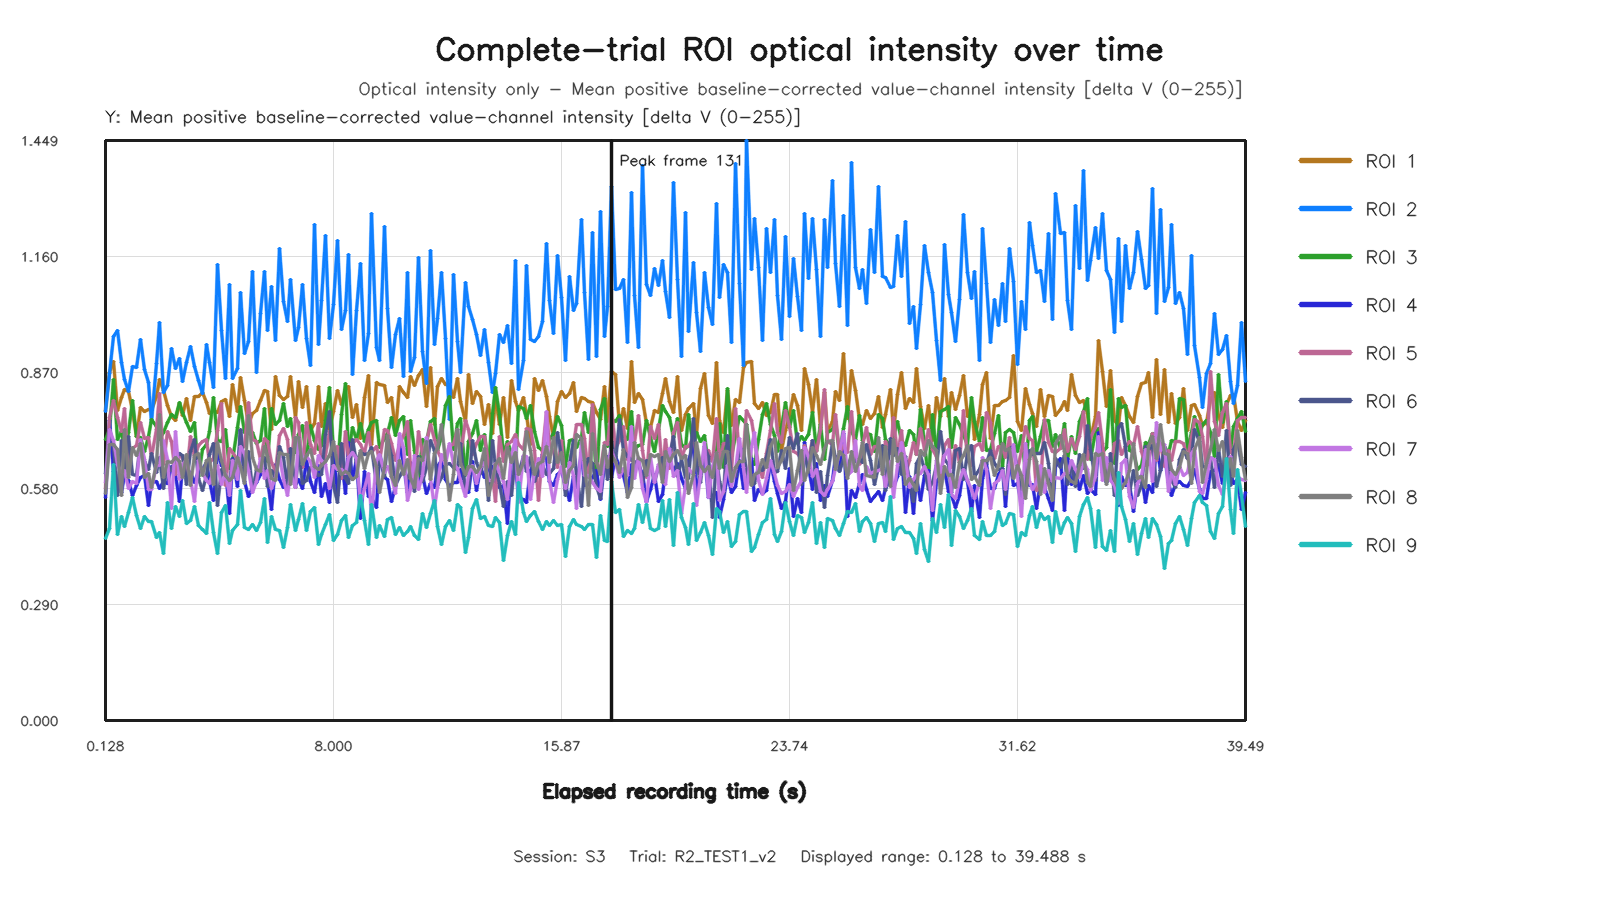

Source data for this figure (header and first rows):
capture_frame_id, elapsed_time_s, roi1_value, roi2_value, roi3_value, roi4_value, roi5_value, roi6_value, roi7_value, roi8_value, roi9_value
0, 0.1276, 0.7738, 0.7731, 0.7028, 0.5581, 0.5796, 0.6162, 0.596, 0.5677, 0.455
1, 0.2749, 0.869, 0.867, 0.7268, 0.7488, 0.7575, 0.7271, 0.7276, 0.6893, 0.4797
2, 0.3997, 0.8972, 0.9605, 0.8532, 0.6211, 0.7991, 0.687, 0.7009, 0.6886, 0.6398
3, 0.528, 0.7747, 0.9747, 0.701, 0.5926, 0.7577, 0.5613, 0.6396, 0.6771, 0.465
4, 0.673, 0.8073, 0.8937, 0.7213, 0.5695, 0.7214, 0.6995, 0.6179, 0.5615, 0.5099
5, 0.8005, 0.8264, 0.8525, 0.6717, 0.6138, 0.7793, 0.6143, 0.6248, 0.7283, 0.4841
6, 0.9282, 0.8228, 0.8222, 0.7195, 0.6004, 0.6338, 0.7108, 0.5798, 0.6073, 0.5186
7, 1.072, 0.7757, 0.8853, 0.7999, 0.563, 0.6796, 0.6156, 0.5967, 0.6816, 0.558
8, 1.2, 0.7092, 0.8828, 0.7106, 0.5878, 0.6885, 0.6119, 0.5919, 0.6627, 0.5118
9, 1.328, 0.7827, 0.9531, 0.7071, 0.6083, 0.7455, 0.6933, 0.7025, 0.693, 0.4795
10, 1.472, 0.7724, 0.8767, 0.6728, 0.6123, 0.705, 0.6475, 0.6518, 0.6075, 0.511
11, 1.6, 0.7779, 0.8452, 0.7092, 0.5375, 0.7085, 0.6267, 0.578, 0.617, 0.4978
12, 1.728, 0.7753, 0.7438, 0.7531, 0.5946, 0.6608, 0.6663, 0.5785, 0.582, 0.4963
13, 1.872, 0.8108, 0.8926, 0.7359, 0.5983, 0.7267, 0.6202, 0.639, 0.6433, 0.4582
14, 2.001, 0.8528, 0.9952, 0.7025, 0.5804, 0.8163, 0.6565, 0.6362, 0.7638, 0.4703
15, 2.128, 0.8239, 0.8207, 0.7202, 0.5975, 0.6395, 0.5801, 0.6993, 0.6082, 0.4175
16, 2.272, 0.7869, 0.8379, 0.7456, 0.5913, 0.7218, 0.6399, 0.6533, 0.6482, 0.5457
17, 2.401, 0.7597, 0.9294, 0.7645, 0.6358, 0.6963, 0.6252, 0.5309, 0.6442, 0.4792
18, 2.528, 0.7494, 0.8806, 0.7583, 0.6155, 0.6158, 0.6536, 0.721, 0.6573, 0.5359
19, 2.672, 0.7916, 0.9052, 0.7956, 0.5475, 0.6635, 0.6684, 0.6035, 0.6475, 0.5105
20, 2.8, 0.7617, 0.8472, 0.7695, 0.6337, 0.6589, 0.6617, 0.6387, 0.6073, 0.5497
21, 2.928, 0.8042, 0.8958, 0.7439, 0.6261, 0.6113, 0.5903, 0.6517, 0.6639, 0.4927
22, 3.072, 0.7498, 0.9357, 0.7232, 0.6192, 0.7105, 0.6726, 0.6015, 0.5874, 0.501
23, 3.2, 0.8093, 0.8845, 0.744, 0.5952, 0.6568, 0.7031, 0.5479, 0.6634, 0.534
24, 3.329, 0.8099, 0.8485, 0.6088, 0.6223, 0.6875, 0.6057, 0.6495, 0.6677, 0.4871
25, 3.472, 0.8195, 0.8184, 0.6765, 0.6269, 0.6982, 0.5759, 0.6177, 0.6127, 0.4769
26, 3.6, 0.7946, 0.9405, 0.69, 0.6455, 0.7012, 0.6119, 0.601, 0.6498, 0.4682
27, 3.728, 0.7666, 0.8935, 0.7222, 0.5998, 0.6436, 0.6655, 0.5926, 0.6557, 0.5455
28, 3.872, 0.7754, 0.8313, 0.8071, 0.5489, 0.6547, 0.6934, 0.6241, 0.5897, 0.4703
29, 4, 0.7708, 1.14, 0.6993, 0.6729, 0.7259, 0.5379, 0.6364, 0.6956, 0.4175
30, 4.128, 0.7975, 0.9751, 0.6984, 0.6372, 0.7922, 0.6281, 0.5908, 0.6491, 0.5199
31, 4.272, 0.8019, 0.8537, 0.728, 0.6269, 0.5869, 0.6011, 0.6173, 0.6134, 0.5382
32, 4.402, 0.7609, 1.088, 0.6296, 0.5161, 0.6787, 0.5948, 0.5632, 0.5993, 0.442
33, 4.528, 0.8406, 0.8546, 0.6509, 0.6558, 0.67, 0.6523, 0.6506, 0.6073, 0.4758
34, 4.672, 0.773, 0.8797, 0.7334, 0.5852, 0.6532, 0.6177, 0.6031, 0.6574, 0.4905
35, 4.801, 0.8561, 1.069, 0.784, 0.7245, 0.6712, 0.7274, 0.686, 0.636, 0.5738
36, 4.928, 0.799, 0.9177, 0.719, 0.5963, 0.6879, 0.6127, 0.6671, 0.5932, 0.4831
37, 5.072, 0.7405, 0.947, 0.7161, 0.559, 0.7943, 0.673, 0.6253, 0.7618, 0.4775
38, 5.2, 0.7683, 1.123, 0.719, 0.5812, 0.7013, 0.5743, 0.5688, 0.6581, 0.4895
39, 5.328, 0.7754, 0.8699, 0.6934, 0.5949, 0.6974, 0.6236, 0.5978, 0.6266, 0.476
40, 5.472, 0.7998, 1.018, 0.6985, 0.6138, 0.651, 0.6435, 0.654, 0.6223, 0.4952
41, 5.606, 0.8243, 1.122, 0.78, 0.6274, 0.7044, 0.6568, 0.6058, 0.6837, 0.5548
42, 5.73, 0.823, 0.9746, 0.6466, 0.6034, 0.6983, 0.5838, 0.6248, 0.6606, 0.4437
43, 5.871, 0.7265, 1.085, 0.78, 0.5272, 0.6454, 0.6251, 0.5801, 0.6048, 0.5095
44, 6, 0.8606, 0.9498, 0.7391, 0.6386, 0.6224, 0.6061, 0.6072, 0.6008, 0.4784
45, 6.128, 0.8116, 1.18, 0.7504, 0.6017, 0.7127, 0.6855, 0.6613, 0.6688, 0.4743
46, 6.272, 0.8013, 1.047, 0.7933, 0.5815, 0.7309, 0.6584, 0.6031, 0.6639, 0.4316
47, 6.4, 0.8104, 0.996, 0.7343, 0.6215, 0.702, 0.5819, 0.5615, 0.6651, 0.4829
48, 6.528, 0.86, 1.102, 0.7538, 0.6478, 0.6131, 0.6802, 0.617, 0.589, 0.5408
49, 6.672, 0.7566, 0.95, 0.6692, 0.5904, 0.7562, 0.5828, 0.5812, 0.706, 0.4756
50, 6.8, 0.8463, 0.9834, 0.7145, 0.6021, 0.7447, 0.6734, 0.7045, 0.7074, 0.5031
51, 6.93, 0.7812, 1.089, 0.7364, 0.5803, 0.6328, 0.5933, 0.655, 0.6388, 0.5418
52, 7.072, 0.8356, 0.9545, 0.649, 0.6501, 0.7438, 0.5995, 0.6595, 0.662, 0.4748
53, 7.2, 0.7254, 0.8881, 0.738, 0.5966, 0.6909, 0.6331, 0.647, 0.6769, 0.5231
54, 7.328, 0.7424, 1.24, 0.6985, 0.5696, 0.6664, 0.6267, 0.6084, 0.6351, 0.5318
55, 7.473, 0.8342, 0.9394, 0.6765, 0.6375, 0.7426, 0.6115, 0.663, 0.6282, 0.4394
56, 7.6, 0.7336, 1.049, 0.6863, 0.5603, 0.6335, 0.6149, 0.649, 0.6379, 0.4648
57, 7.728, 0.793, 1.211, 0.7497, 0.5923, 0.6631, 0.7141, 0.6408, 0.6461, 0.4886
58, 7.872, 0.7262, 0.9556, 0.8315, 0.5441, 0.7214, 0.7734, 0.5791, 0.6628, 0.5146
59, 8, 0.7723, 1.039, 0.6744, 0.6769, 0.6738, 0.5872, 0.6373, 0.6961, 0.4499
... 236 more rows
